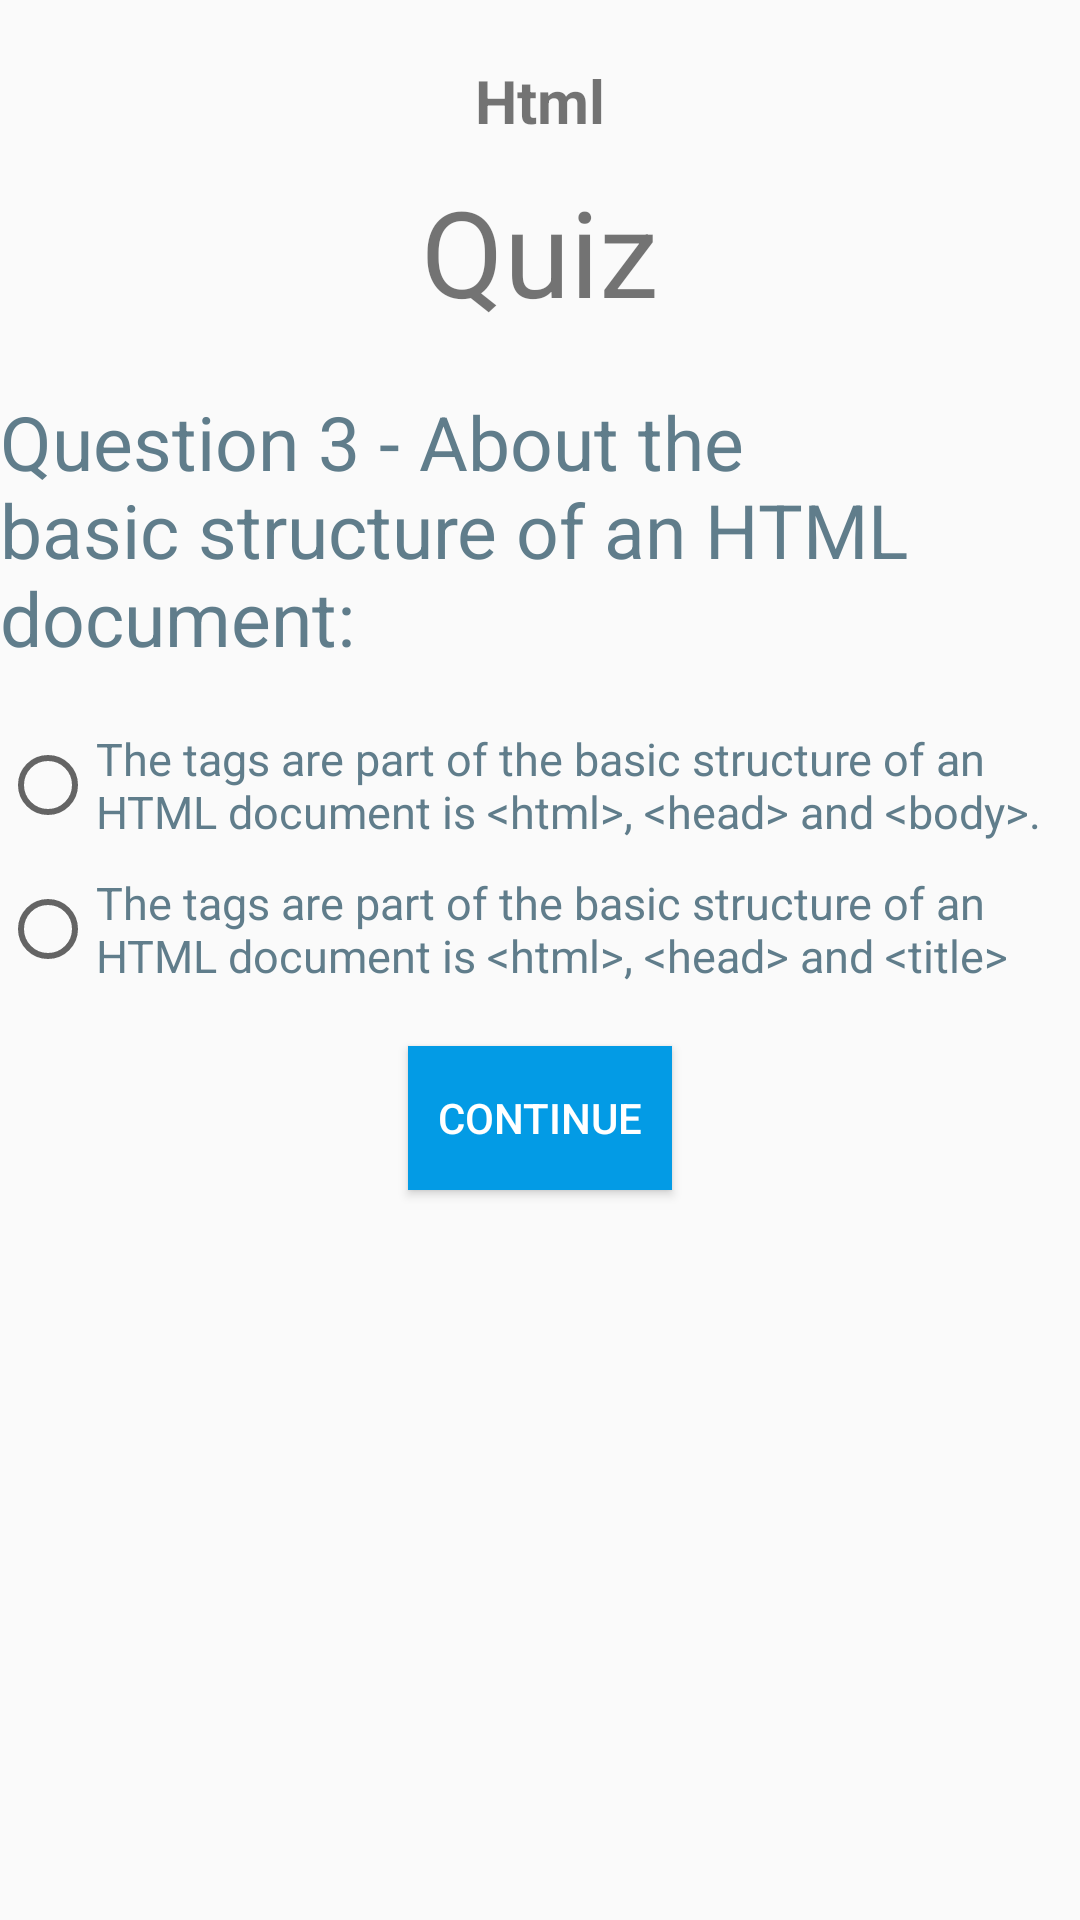

Layout XML and referenced resources for this Android screen:
<!-- AndroidManifest.xml: application theme AppTheme -->
<!-- res/layout/quiz_html_question3.xml -->
<?xml version="1.0" encoding="utf-8"?>
<LinearLayout
    style="@style/FirstLinearLayout"
    xmlns:android="http://schemas.android.com/apk/res/android">

    <ScrollView
        style="@style/ScrollView">

        <LinearLayout
            style="@style/LinearLayoutMain">


            <LinearLayout
                android:orientation="horizontal"
                android:layout_height="match_parent"
                android:layout_width="match_parent">

                <LinearLayout
                    android:layout_weight="1"
                    android:layout_width="match_parent"
                    android:layout_height="match_parent"
                    android:orientation="vertical"
                    android:gravity="center">

                    <TextView
                        android:text="@string/lbl_title_html"
                        style="@style/TextViewTopicTitle" />

                    <TextView
                        android:text="@string/lbl_btn_quiz"
                        style="@style/TextViewQuizHtmlLevel1" />

                </LinearLayout>

            </LinearLayout>

            <TextView
                android:text="@string/lbl_html_quiz_question3"
                style="@style/TextViewQuestions" />

            <RadioGroup
                android:id="@+id/radioGroup3"
                android:layout_width="wrap_content"
                android:layout_height="wrap_content">

                <RadioButton
                    android:id="@+id/quiz_html_option3_1"
                    android:text="@string/lbl_html_quiz_option3_1"
                    style="@style/TextViewOptions" />


                <RadioButton
                    android:id="@+id/quiz_html_option3_2"
                    android:text="@string/lbl_html_quiz_option3_2"
                    style="@style/TextViewOptions" />

            </RadioGroup>

            <Button
                style="@style/Buttons"
                android:onClick="continueQuiz"
                android:text="@string/lbl_btn_continue" />

        </LinearLayout>

    </ScrollView>

</LinearLayout>
<!-- resources referenced by this layout -->
<resources>
  <string name="lbl_btn_continue">Continue</string>
  <string name="lbl_btn_quiz">Quiz</string>
  <string name="lbl_html_quiz_option3_1">The tags are part of the basic structure of an HTML document is &lt;html&gt;, &lt;head&gt; and &lt;body&gt;.</string>
  <string name="lbl_html_quiz_option3_2">The tags are part of the basic structure of an HTML document is &lt;html&gt;, &lt;head&gt; and &lt;title&gt;</string>
  <string name="lbl_html_quiz_question3">Question 3 - About the basic structure of an HTML document:</string>
  <string name="lbl_title_html">Html</string>
  <style name="Buttons">
          <item name="android:layout_width">wrap_content</item>
          <item name="android:layout_height">wrap_content</item>
          <item name="android:layout_gravity">center</item>
          <item name="android:background">#039BE5</item>
          <item name="android:textColor">#ffffff</item>
          <item name="android:layout_margin">20dp</item>
      </style>
  <style name="FirstLinearLayout">
          <item name="android:layout_width">match_parent</item>
          <item name="android:layout_height">match_parent</item>
          <item name="android:orientation">vertical</item>
          <item name="android:layout_margin">5dp</item>
      </style>
  <style name="LinearLayoutMain">
          <item name="android:layout_width">match_parent</item>
          <item name="android:layout_height">match_parent</item>
          <item name="android:orientation">vertical</item>
      </style>
  <style name="ScrollView">
          <item name="android:layout_width">match_parent</item>
          <item name="android:layout_height">match_parent</item>
      </style>
  <style name="TextViewOptions">
          <item name="android:layout_width">wrap_content</item>
          <item name="android:layout_height">wrap_content</item>
          <item name="android:textSize">15sp</item>
          <item name="android:textColor">#607D8B</item>
          <item name="android:layout_marginTop">10sp</item>
      </style>
  <style name="TextViewQuestions">
          <item name="android:layout_width">wrap_content</item>
          <item name="android:layout_height">wrap_content</item>
          <item name="android:textSize">25sp</item>
          <item name="android:textColor">#607D8B</item>
          <item name="android:layout_marginTop">20sp</item>
          <item name="android:layout_marginBottom">10sp</item>
      </style>
  <style name="TextViewQuizHtmlLevel1">
          <item name="android:layout_width">wrap_content</item>
          <item name="android:layout_height">wrap_content</item>
          <item name="android:textSize">40sp</item>
      </style>
  <style name="TextViewTopicTitle">
          <item name="android:layout_width">wrap_content</item>
          <item name="android:layout_height">wrap_content</item>
          <item name="android:layout_marginBottom">10dp</item>
          <item name="android:layout_marginTop">20dp</item>
          <item name="android:textSize">20sp</item>
          <item name="android:textStyle">bold</item>
      </style>
  <style name="AppTheme" parent="Theme.AppCompat.Light.DarkActionBar">
          
          <item name="colorPrimary">@color/colorPrimary</item>
          <item name="colorPrimaryDark">@color/colorPrimaryDark</item>
          <item name="colorAccent">@color/colorAccent</item>
      </style>
  <!-- not gathered from this repository: default colours our renderer supplied (Android Studio template values) -->
  <color name="colorPrimary">#FF6200EE</color>
  <color name="colorPrimaryDark">#FF3700B3</color>
  <color name="colorAccent">#FF03DAC5</color>
</resources>
